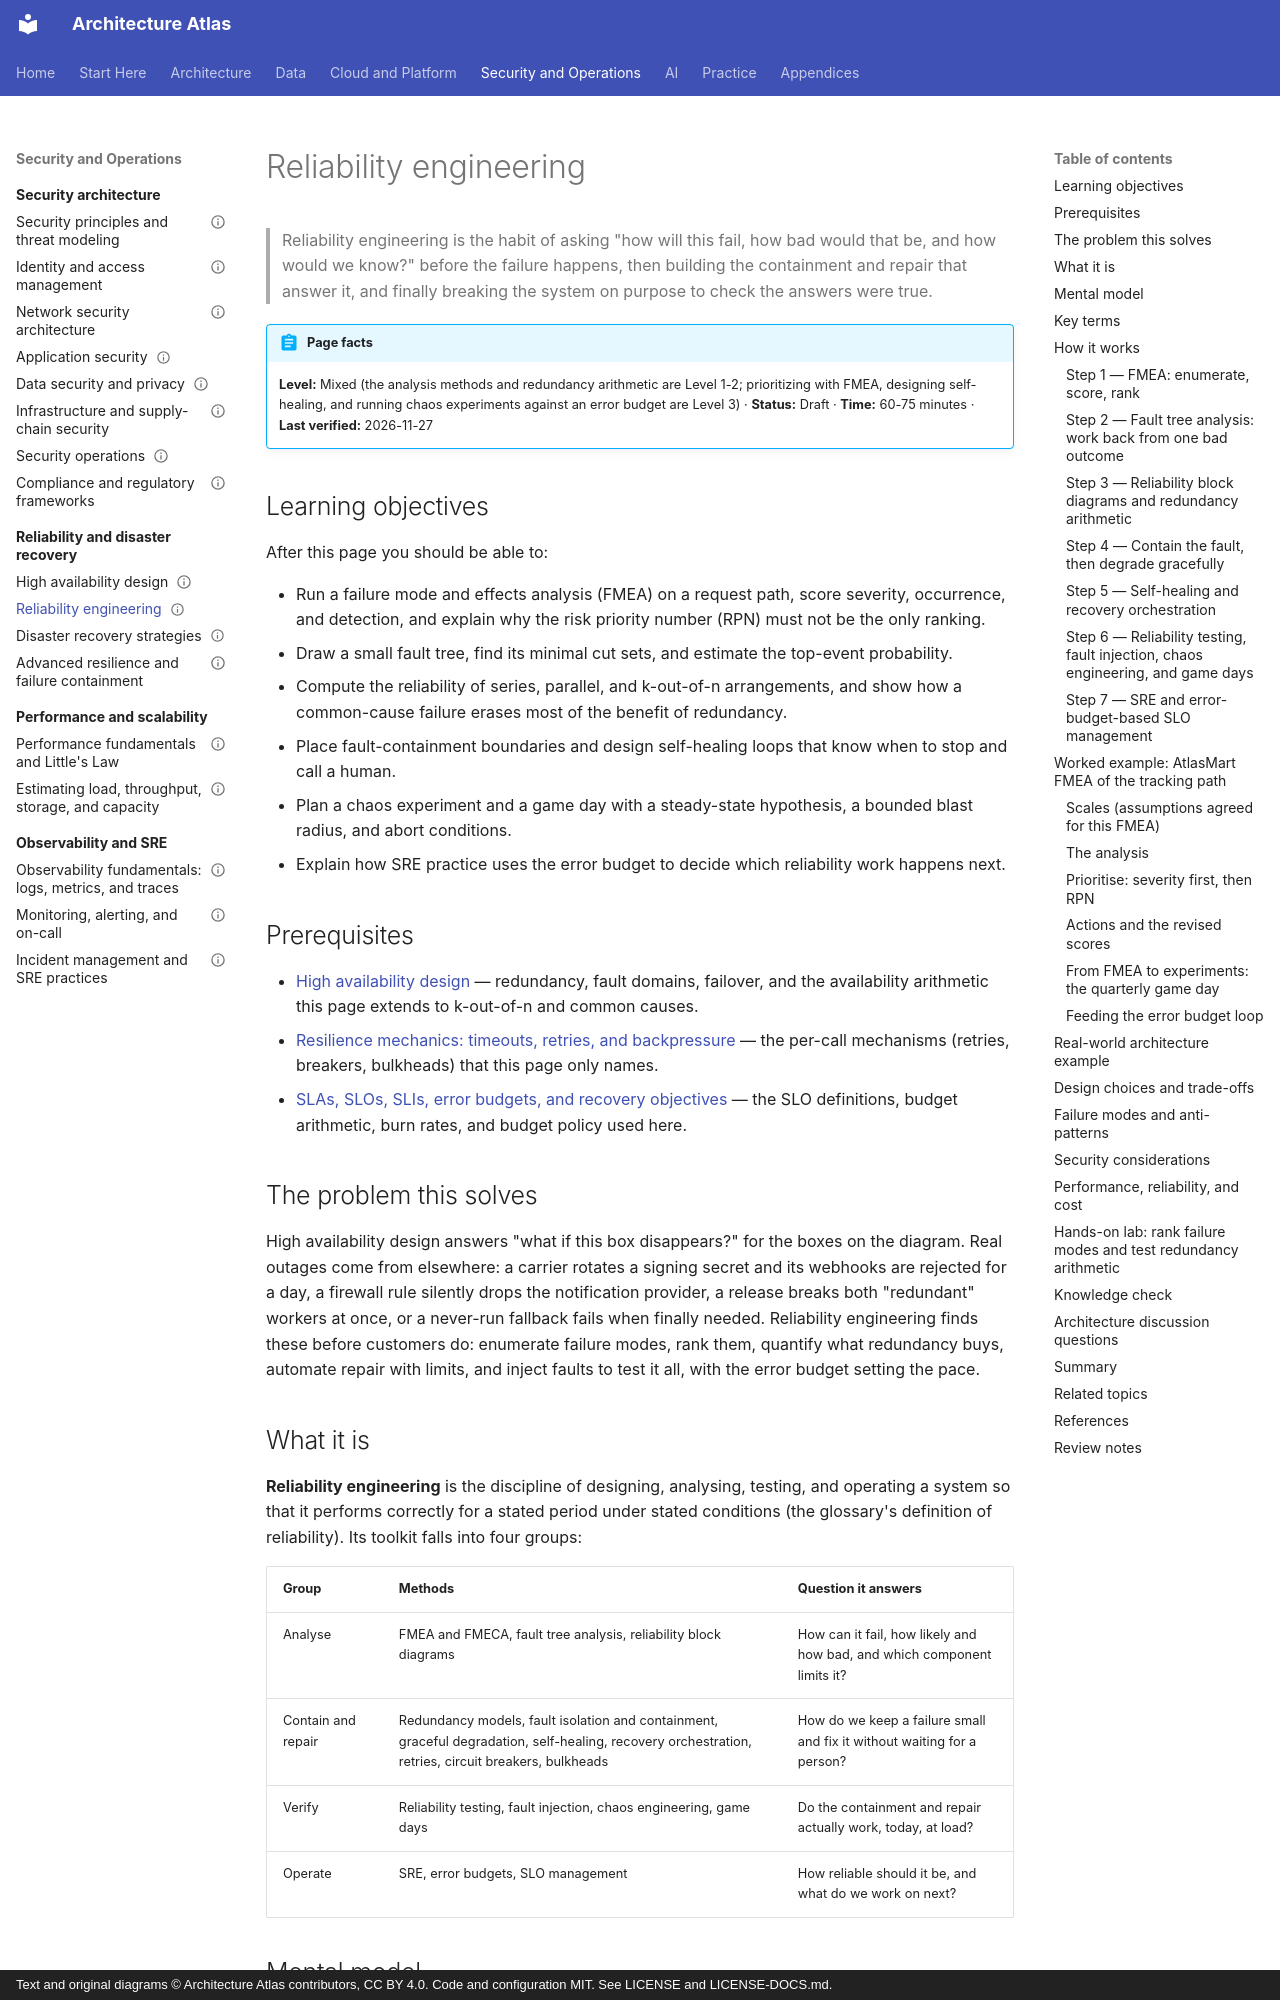

repository: vinay9354/architecture-atlas · page: reliability-and-disaster-recovery/reliability-engineering/index.html · generator: mkdocs · copyright: Text and original diagrams © Architecture Atlas contributors, CC BY 4.0. Code and configuration MIT. See LICENSE and LICENSE-DOCS.md.

---
title: Reliability engineering
description: "Find how a system can fail before it does (FMEA, fault trees, block diagrams), contain and repair failure automatically, and prove it with fault injection, game days, and error budgets."
domain: "High availability, reliability, resilience, and DR"
level: Mixed
status: Draft
estimated_time: "60-75 minutes"
last_verified: 2026-11-27
coverage_ids:
  - D13-T02
prerequisites:
  - High availability design
  - "Resilience mechanics: timeouts, retries, and backpressure"
  - SLAs, SLOs, SLIs, error budgets, and recovery objectives
tags:
  - reliability-and-disaster-recovery
  - reliability-engineering
  - fmea
  - chaos-engineering
  - sre
  - level-1-understand
  - level-2-apply
  - level-3-architect
---

# Reliability engineering

> Reliability engineering is the habit of asking "how will this fail, how bad would that be, and how
> would we know?" before the failure happens, then building the containment and repair that answer
> it, and finally breaking the system on purpose to check the answers were true.

!!! abstract "Page facts"
    **Level:** Mixed (the analysis methods and redundancy arithmetic are Level 1-2; prioritizing with
    FMEA, designing self-healing, and running chaos experiments against an error budget are Level 3) ·
    **Status:** Draft · **Time:** 60-75 minutes · **Last verified:** 2026-11-27

## Learning objectives

After this page you should be able to:

- Run a failure mode and effects analysis (FMEA) on a request path, score severity, occurrence, and
  detection, and explain why the risk priority number (RPN) must not be the only ranking.
- Draw a small fault tree, find its minimal cut sets, and estimate the top-event probability.
- Compute the reliability of series, parallel, and k-out-of-n arrangements, and show how a
  common-cause failure erases most of the benefit of redundancy.
- Place fault-containment boundaries and design self-healing loops that know when to stop and call a
  human.
- Plan a chaos experiment and a game day with a steady-state hypothesis, a bounded blast radius, and
  abort conditions.
- Explain how SRE practice uses the error budget to decide which reliability work happens next.

## Prerequisites

- [High availability design](high-availability-design.md) — redundancy, fault domains, failover, and
  the availability arithmetic this page extends to k-out-of-n and common causes.
- [Resilience mechanics: timeouts, retries, and backpressure](../distributed-systems/resilience-mechanics-timeouts-retries-and-backpressure.md)
  — the per-call mechanisms (retries, breakers, bulkheads) that this page only names.
- [SLAs, SLOs, SLIs, error budgets, and recovery objectives](../architecture-fundamentals/slas-slos-slis-error-budgets-and-recovery-objectives.md)
  — the SLO definitions, budget arithmetic, burn rates, and budget policy used here.

## The problem this solves

High availability design answers "what if this box disappears?" for the boxes on the diagram. Real
outages come from elsewhere: a carrier rotates a signing secret and its webhooks are rejected for a
day, a firewall rule silently drops the notification provider, a release breaks both "redundant"
workers at once, or a never-run fallback fails when finally needed. Reliability engineering finds
these before customers do: enumerate failure modes, rank them, quantify what redundancy buys,
automate repair with limits, and inject faults to test it all, with the error budget setting the pace.
